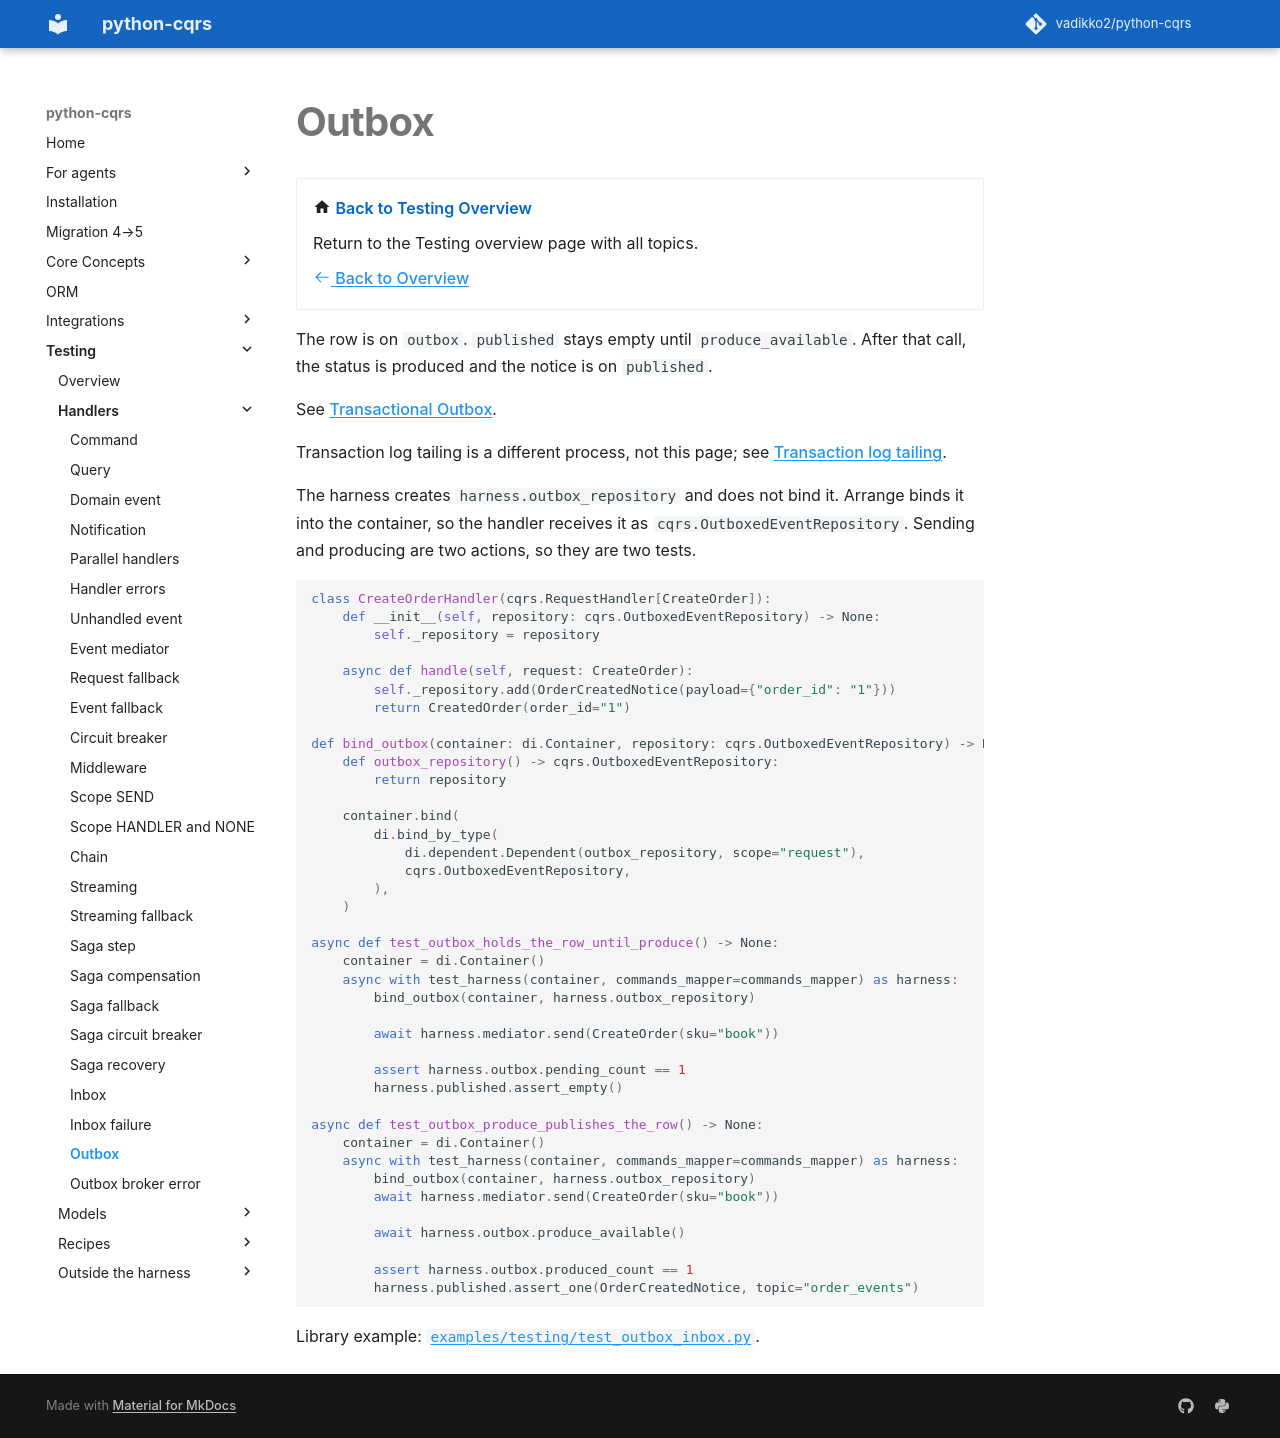

repository: pypatterns/python-cqrs-mkdocs · page: 5.0/testing/outbox/index.html · generator: mkdocs

---
title: Outbox
description: Assert the row on the outbox journal, then the notice on published.
---

# Outbox

<div class="grid cards" markdown>

-   :material-home: **Back to Testing Overview**

    Return to the Testing overview page with all topics.

    [:octicons-arrow-left-24: Back to Overview](index.md)

</div>

The row is on `outbox`. `published` stays empty until `produce_available`. After that call, the status is produced and the notice is on `published`.

See [Transactional Outbox](../outbox/index.md).

Transaction log tailing is a different process, not this page; see [Transaction log tailing](log_tailing.md).

The harness creates `harness.outbox_repository` and does not bind it. Arrange binds it into the container, so the handler receives it as `cqrs.OutboxedEventRepository`. Sending and producing are two actions, so they are two tests.

```python
class CreateOrderHandler(cqrs.RequestHandler[CreateOrder]):
    def __init__(self, repository: cqrs.OutboxedEventRepository) -> None:
        self._repository = repository

    async def handle(self, request: CreateOrder):
        self._repository.add(OrderCreatedNotice(payload={"order_id": "1"}))
        return CreatedOrder(order_id="1")

def bind_outbox(container: di.Container, repository: cqrs.OutboxedEventRepository) -> None:
    def outbox_repository() -> cqrs.OutboxedEventRepository:
        return repository

    container.bind(
        di.bind_by_type(
            di.dependent.Dependent(outbox_repository, scope="request"),
            cqrs.OutboxedEventRepository,
        ),
    )

async def test_outbox_holds_the_row_until_produce() -> None:
    container = di.Container()
    async with test_harness(container, commands_mapper=commands_mapper) as harness:
        bind_outbox(container, harness.outbox_repository)

        await harness.mediator.send(CreateOrder(sku="book"))

        assert harness.outbox.pending_count == 1
        harness.published.assert_empty()

async def test_outbox_produce_publishes_the_row() -> None:
    container = di.Container()
    async with test_harness(container, commands_mapper=commands_mapper) as harness:
        bind_outbox(container, harness.outbox_repository)
        await harness.mediator.send(CreateOrder(sku="book"))

        await harness.outbox.produce_available()

        assert harness.outbox.produced_count == 1
        harness.published.assert_one(OrderCreatedNotice, topic="order_events")
```

Library example: [`examples/testing/test_outbox_inbox.py`](https://github.com/vadikko2/python-cqrs/blob/master/examples/testing/test_outbox_inbox.py).
